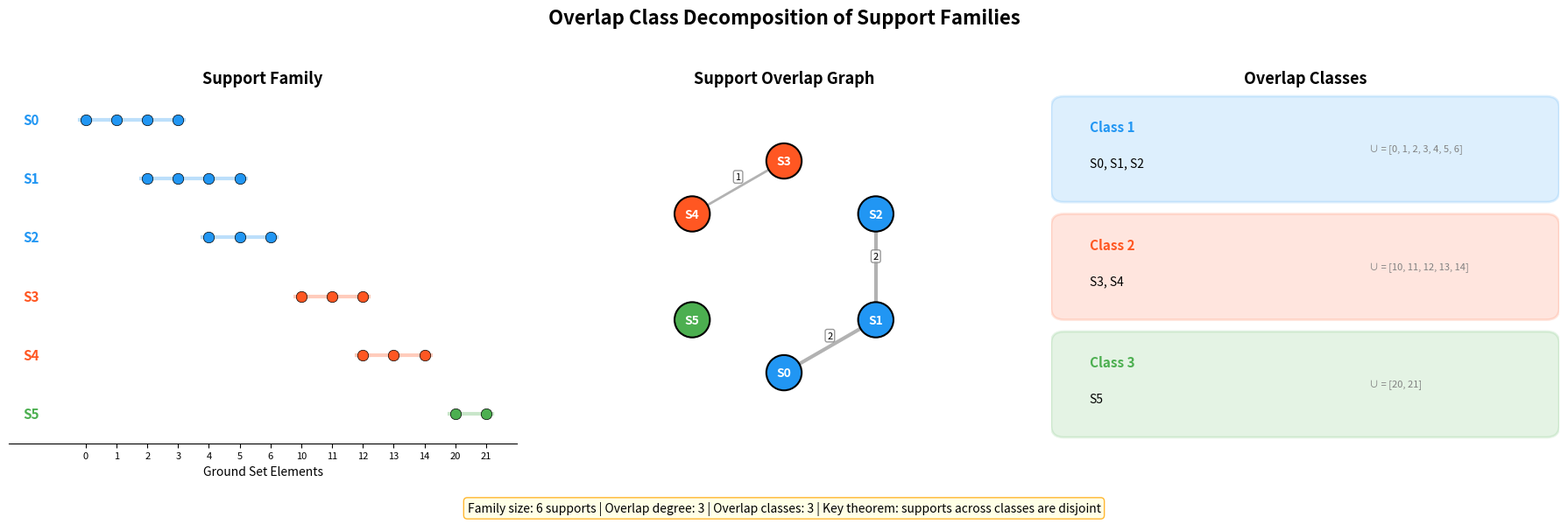

This chart was generated by the following Python code:
"""
Overlap Class Visualization — Support Interaction Graph

Visualizes the core mathematical concept: how overlapping supports
decompose into independent interaction sectors (overlap classes).
Shows a family of supports, their overlap graph, and the resulting
class decomposition with color-coding.
"""

import matplotlib.pyplot as plt
import matplotlib.patches as mpatches
import numpy as np
from collections import defaultdict, deque
from itertools import combinations
from typing import List, Set, Dict, FrozenSet


# ============================================================
# Self-contained implementations
# ============================================================

class SupportFamily:
    def __init__(self, supports):
        self.supports = list(supports)
        self.n = len(supports)


def compute_overlap_classes(family):
    adj = defaultdict(set)
    for i, j in combinations(range(family.n), 2):
        if len(family.supports[i] & family.supports[j]) > 0:
            adj[i].add(j)
            adj[j].add(i)
    visited = set()
    classes = []
    for start in range(family.n):
        if start in visited:
            continue
        component = []
        queue = deque([start])
        visited.add(start)
        while queue:
            v = queue.popleft()
            component.append(v)
            for w in adj[v]:
                if w not in visited:
                    visited.add(w)
                    queue.append(w)
        classes.append(sorted(component))
    return classes


def overlap_degree(family):
    count = 0
    for i, j in combinations(range(family.n), 2):
        if len(family.supports[i] & family.supports[j]) > 0:
            count += 1
    return count


# ============================================================
# Visualization
# ============================================================

def visualize_overlap_classes():
    """Create a comprehensive visualization of overlap class theory."""

    # Define a rich support family
    family = SupportFamily([
        frozenset({0, 1, 2, 3}),       # S₀
        frozenset({2, 3, 4, 5}),       # S₁ (overlaps S₀)
        frozenset({4, 5, 6}),          # S₂ (overlaps S₁)
        frozenset({10, 11, 12}),       # S₃ (isolated cluster)
        frozenset({12, 13, 14}),       # S₄ (overlaps S₃)
        frozenset({20, 21}),           # S₅ (singleton class)
    ])

    classes = compute_overlap_classes(family)

    # Color scheme for classes
    class_colors = ['#2196F3', '#FF5722', '#4CAF50', '#9C27B0', '#FF9800']
    idx_to_class = {}
    for ci, cls in enumerate(classes):
        for idx in cls:
            idx_to_class[idx] = ci

    fig, axes = plt.subplots(1, 3, figsize=(18, 6))
    fig.suptitle('Overlap Class Decomposition of Support Families',
                 fontsize=16, fontweight='bold', y=0.98)

    # ---- Panel 1: Support Sets as Intervals ----
    ax1 = axes[0]
    ax1.set_title('Support Family', fontsize=13, fontweight='bold')

    all_elements = set()
    for s in family.supports:
        all_elements |= s
    elem_list = sorted(all_elements)
    elem_to_x = {e: i for i, e in enumerate(elem_list)}

    for i in range(family.n):
        color = class_colors[idx_to_class[i] % len(class_colors)]
        y = family.n - 1 - i
        elements = sorted(family.supports[i])
        xs = [elem_to_x[e] for e in elements]
        ax1.scatter(xs, [y] * len(xs), color=color, s=80, zorder=5,
                   edgecolors='black', linewidths=0.5)
        # Connect elements with a line
        if len(xs) > 1:
            ax1.plot([min(xs) - 0.2, max(xs) + 0.2], [y, y],
                    color=color, linewidth=3, alpha=0.3)
        ax1.text(-1.5, y, f'S{i}', fontsize=11, ha='right', va='center',
                fontweight='bold', color=color)

    ax1.set_xlim(-2.5, len(elem_list))
    ax1.set_ylim(-0.5, family.n - 0.5)
    ax1.set_xlabel('Ground Set Elements', fontsize=10)
    ax1.set_xticks(range(len(elem_list)))
    ax1.set_xticklabels(elem_list, fontsize=8)
    ax1.set_yticks([])
    ax1.spines['top'].set_visible(False)
    ax1.spines['right'].set_visible(False)
    ax1.spines['left'].set_visible(False)

    # ---- Panel 2: Overlap Graph ----
    ax2 = axes[1]
    ax2.set_title('Support Overlap Graph', fontsize=13, fontweight='bold')

    # Position nodes in a circle
    n = family.n
    angles = np.linspace(0, 2 * np.pi, n, endpoint=False) - np.pi/2
    radius = 1.5
    positions = [(radius * np.cos(a), radius * np.sin(a)) for a in angles]

    # Draw edges
    for i, j in combinations(range(n), 2):
        if len(family.supports[i] & family.supports[j]) > 0:
            isect_size = len(family.supports[i] & family.supports[j])
            x1, y1 = positions[i]
            x2, y2 = positions[j]
            ax2.plot([x1, x2], [y1, y2], 'k-', linewidth=1 + isect_size,
                    alpha=0.3, zorder=1)
            # Label edge with intersection size
            mx, my = (x1+x2)/2, (y1+y2)/2
            ax2.text(mx, my + 0.15, f'{isect_size}', fontsize=8,
                    ha='center', va='center',
                    bbox=dict(boxstyle='round,pad=0.2', facecolor='white',
                            edgecolor='gray', alpha=0.8))

    # Draw nodes
    for i in range(n):
        color = class_colors[idx_to_class[i] % len(class_colors)]
        x, y = positions[i]
        circle = plt.Circle((x, y), 0.25, color=color, ec='black',
                           linewidth=1.5, zorder=5)
        ax2.add_patch(circle)
        ax2.text(x, y, f'S{i}', fontsize=10, ha='center', va='center',
                fontweight='bold', color='white', zorder=6)

    ax2.set_xlim(-2.5, 2.5)
    ax2.set_ylim(-2.5, 2.5)
    ax2.set_aspect('equal')
    ax2.axis('off')

    # ---- Panel 3: Class Decomposition ----
    ax3 = axes[2]
    ax3.set_title('Overlap Classes', fontsize=13, fontweight='bold')

    for ci, cls in enumerate(classes):
        color = class_colors[ci % len(class_colors)]
        y_base = len(classes) - 1 - ci

        # Draw class box
        rect = mpatches.FancyBboxPatch(
            (0.1, y_base - 0.35), 3.8, 0.7,
            boxstyle="round,pad=0.1",
            facecolor=color, alpha=0.15, edgecolor=color, linewidth=2
        )
        ax3.add_patch(rect)

        # Class label
        ax3.text(0.3, y_base + 0.15, f'Class {ci+1}',
                fontsize=11, fontweight='bold', color=color)

        # Members
        members = ', '.join(f'S{j}' for j in cls)
        ax3.text(0.3, y_base - 0.15, members,
                fontsize=10, color='black')

        # Union of supports
        union = set()
        for idx in cls:
            union |= family.supports[idx]
        ax3.text(2.5, y_base, f'∪ = {sorted(union)}',
                fontsize=8, color='gray', va='center')

    ax3.set_xlim(0, 4)
    ax3.set_ylim(-0.5, len(classes) - 0.5)
    ax3.axis('off')

    # Add summary text
    od = overlap_degree(family)
    fig.text(0.5, 0.02,
            f'Family size: {n} supports | Overlap degree: {od} | '
            f'Overlap classes: {len(classes)} | '
            f'Key theorem: supports across classes are disjoint',
            ha='center', fontsize=10, style='italic',
            bbox=dict(boxstyle='round', facecolor='lightyellow',
                     edgecolor='orange', alpha=0.8))

    plt.tight_layout(rect=[0, 0.06, 1, 0.95])
    plt.savefig('overlap_classes_visualization.png', dpi=150, bbox_inches='tight')
    print("Saved: overlap_classes_visualization.png")


if __name__ == "__main__":
    visualize_overlap_classes()
